Run: headless pygame with SDL's dummy video driver; simulated clock (each Clock.tick advances the game by its frame time, no real sleeping); random seed 0; keys injected as events and as key.get_pressed() state; no mouse input.
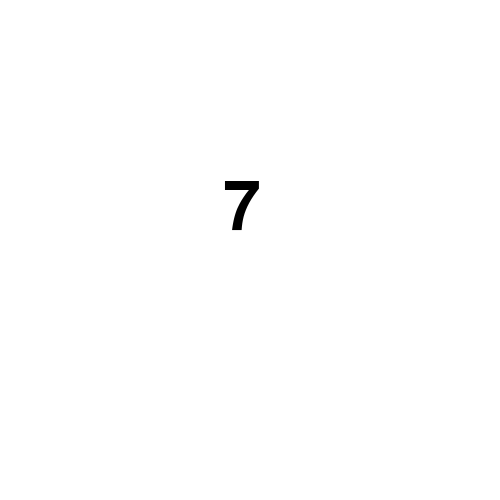
Frame 1 of 4 · flips 1–60 · no input
Frame 2 of 4 · flips 61–180 · tapped SPACE, RETURN · held RIGHT (→), D · screen unchanged from frame 1, image omitted
Frame 3 of 4 · flips 181–300 · held DOWN (↓), S · screen unchanged from frame 2, image omitted
Frame 4 of 4 · flips 301–420 · held LEFT (←), A, UP (↑), W · screen unchanged from frame 3, image omitted

The pygame program that drew these frames:

# File created by: JT Wilcox 
# creates pygame
import pygame 
from pygame.sprite import Sprite
from os import path
from math import floor
pygame.init()
# dimensions of the screen
screen = pygame.display.set_mode((500, 500))
clock = pygame.time.Clock()
# indicates where the countdown should start from
counter, text = 7, '7'.rjust(3)
pygame.time.set_timer(pygame.USEREVENT, 1000)
# font size and shape
font = pygame.font.SysFont('Arial', 100)

run = True
while run:
    for e in pygame.event.get():
        if e.type == pygame.USEREVENT: 
            # subracts one every second
            counter -= 1
            # if the timer is less than 1 it will print this
            text = str(counter).rjust(3) if counter > 0 else 'You lost :('
        if e.type == pygame.QUIT: 
            run = False
# color is background
    screen.fill((255, 255, 255))
    # location of the text
    screen.blit(font.render(text, True, (0, 0, 0)), (185, 175))
    pygame.display.flip()
    clock.tick(60)
